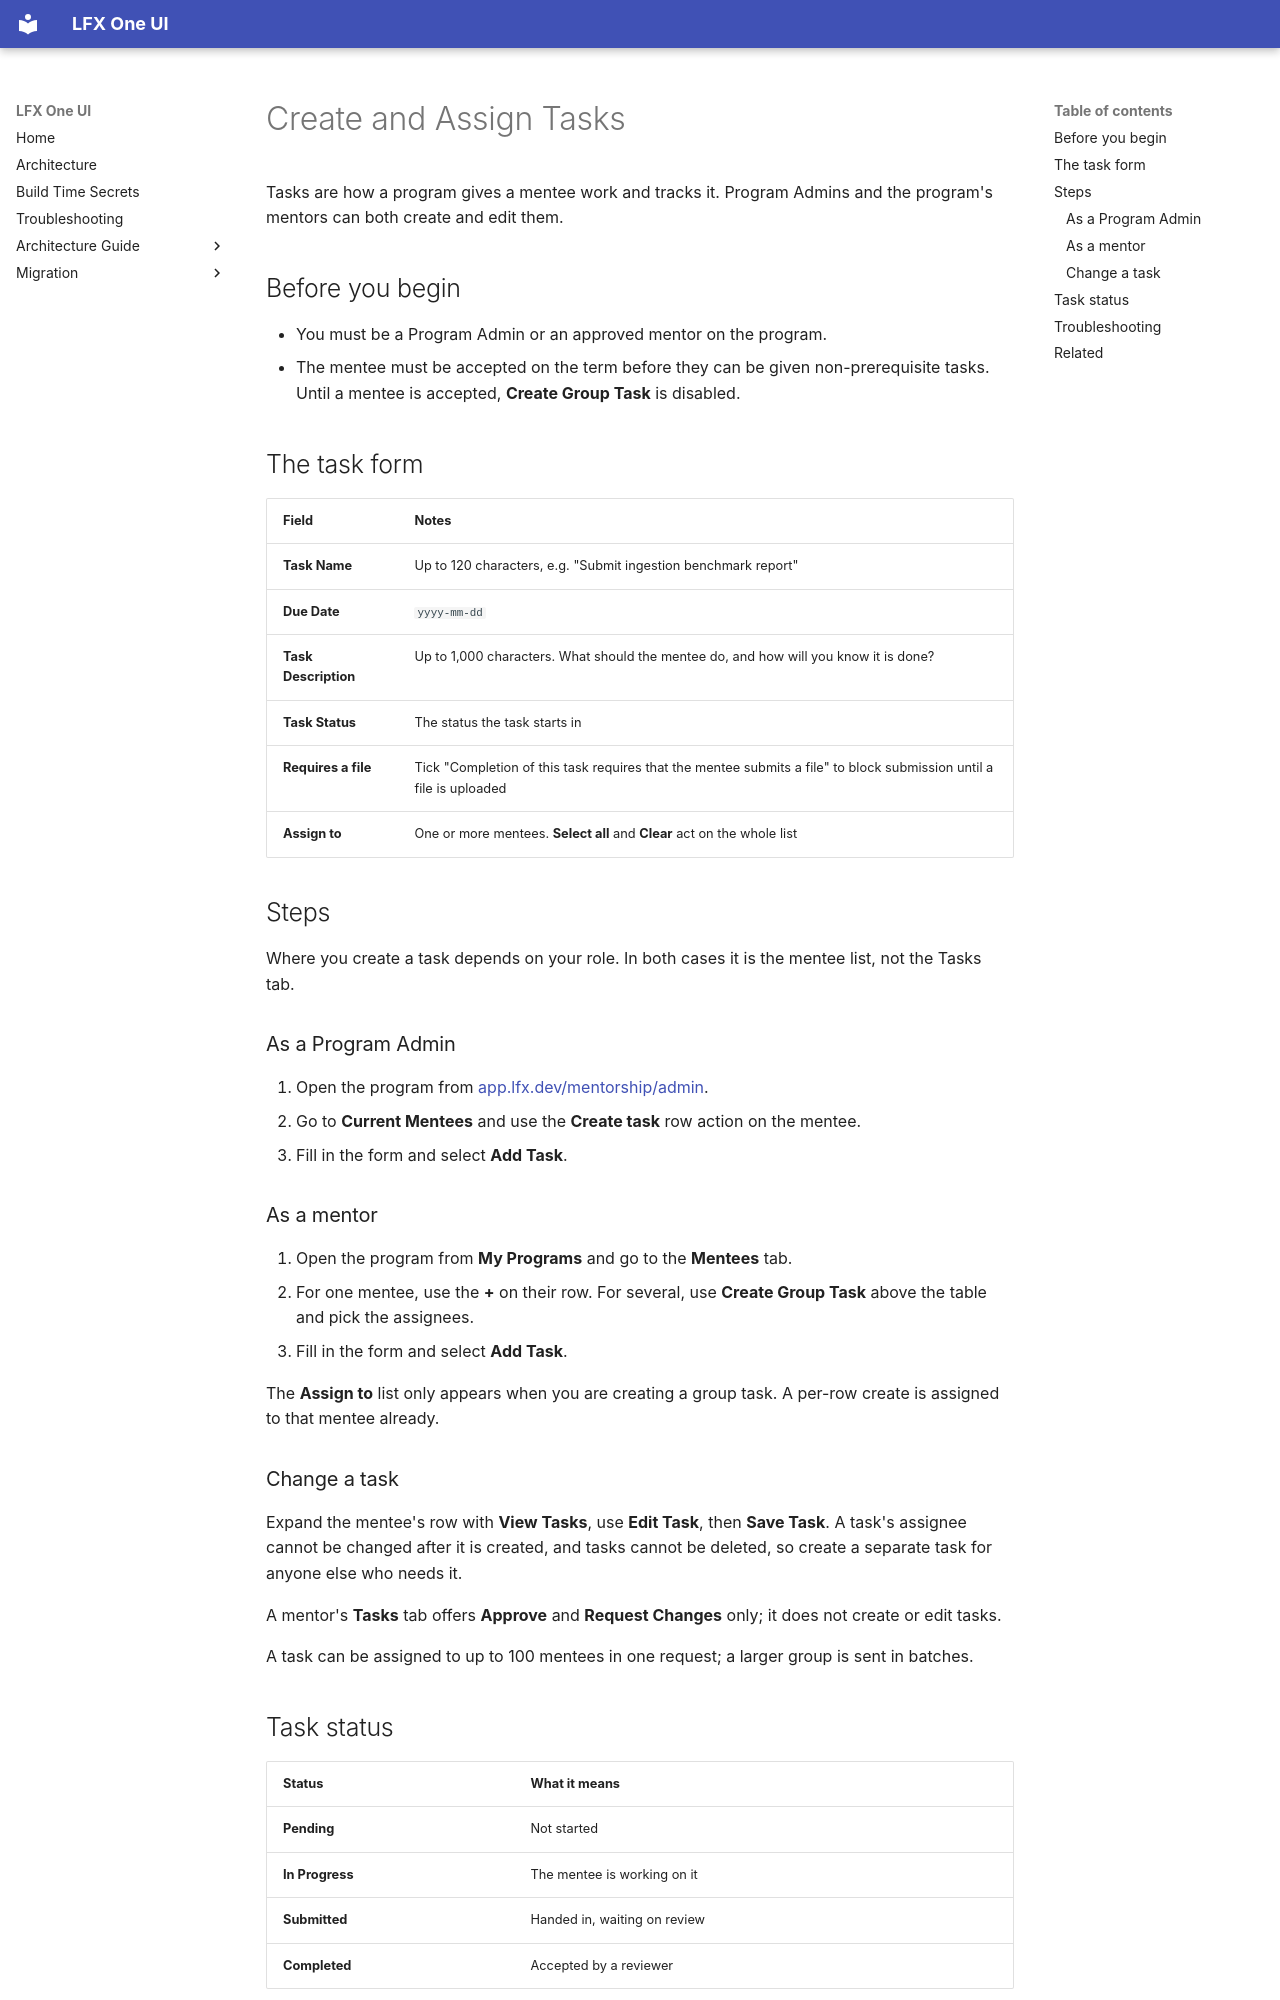

repository: linuxfoundation/lfx-self-serve · page: user/mentorship/manage-tasks/index.html · generator: mkdocs

---
title: Create and Assign Tasks
description: How a Program Admin or mentor creates, assigns and edits LFX Mentorship tasks.
audience: [all]
product_area: Mentorship
tags: [mentorship, program-admin, mentor, tasks, assign, due-date, file]
last_generated: 2026-10-26
last_updated: 2026-10-26
intercom_collection: Mentorship
---

Tasks are how a program gives a mentee work and tracks it. Program Admins and the program's mentors can both create and edit them.

## Before you begin

- You must be a Program Admin or an approved mentor on the program.
- The mentee must be accepted on the term before they can be given non-prerequisite tasks. Until a mentee is accepted, **Create Group Task** is disabled.

## The task form

| Field                | Notes                                                                                                               |
| -------------------- | ------------------------------------------------------------------------------------------------------------------- |
| **Task Name**        | Up to 120 characters, e.g. "Submit ingestion benchmark report"                                                      |
| **Due Date**         | `yyyy-mm-dd`                                                                                                        |
| **Task Description** | Up to 1,000 characters. What should the mentee do, and how will you know it is done?                                |
| **Task Status**      | The status the task starts in                                                                                       |
| **Requires a file**  | Tick "Completion of this task requires that the mentee submits a file" to block submission until a file is uploaded |
| **Assign to**        | One or more mentees. **Select all** and **Clear** act on the whole list                                             |

## Steps

Where you create a task depends on your role. In both cases it is the mentee list, not the Tasks tab.

### As a Program Admin

1. Open the program from [app.lfx.dev/mentorship/admin](https://app.lfx.dev/mentorship/admin).
2. Go to **Current Mentees** and use the **Create task** row action on the mentee.
3. Fill in the form and select **Add Task**.

### As a mentor

1. Open the program from **My Programs** and go to the **Mentees** tab.
2. For one mentee, use the **+** on their row. For several, use **Create Group Task** above the table and pick the assignees.
3. Fill in the form and select **Add Task**.

The **Assign to** list only appears when you are creating a group task. A per-row create is assigned to that mentee already.

### Change a task

Expand the mentee's row with **View Tasks**, use **Edit Task**, then **Save Task**. A task's assignee cannot be changed after it is created, and tasks cannot be deleted, so create a separate task for anyone else who needs it.

A mentor's **Tasks** tab offers **Approve** and **Request Changes** only; it does not create or edit tasks.

A task can be assigned to up to 100 mentees in one request; a larger group is sent in batches.

## Task status

| Status          | What it means                |
| --------------- | ---------------------------- |
| **Pending**     | Not started                  |
| **In Progress** | The mentee is working on it  |
| **Submitted**   | Handed in, waiting on review |
| **Completed**   | Accepted by a reviewer       |
